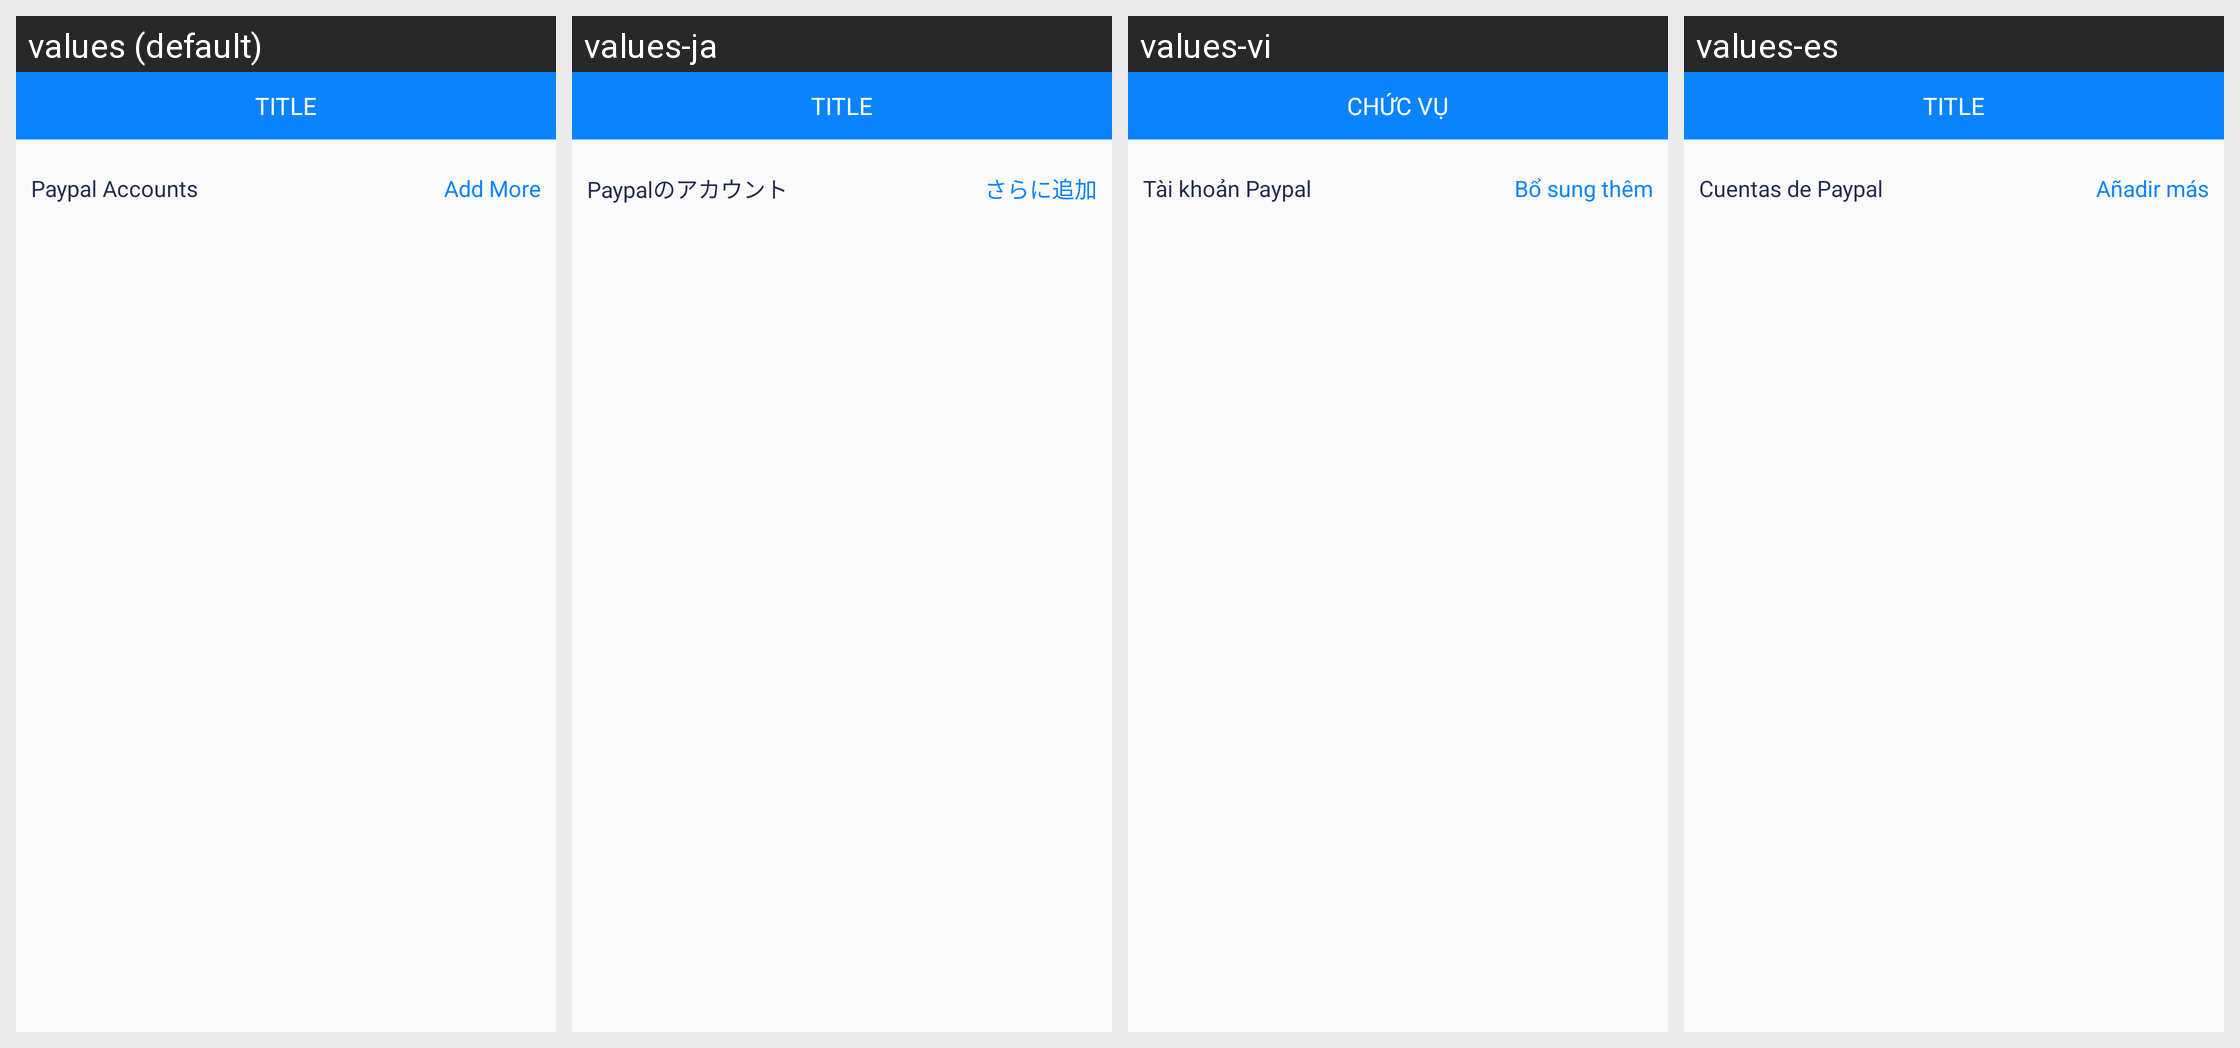

Here is an Android app screen in its default locale and in the app's own translations. Write out the translated-string differences for the strings that appear on this screen.
Android screen res/layout/activity_payment.xml rendered under 4 locales, left to right: values (default), values-ja, values-vi, values-es. Device: Nexus 5 (rendered at 1080×1920; each locale shown at half size, 540×960, under a caption strip naming it); theme AppTheme.
Strings drawn on this screen, with the default value and each locale's value (text and hints the layout hard-codes, and strings that could not be matched under every locale, appear in the picture but are not listed):

paypal_accounts
  values: Paypal Accounts
  values-ja: Paypalのアカウント
  values-vi: Tài khoản Paypal
  values-es: Cuentas de Paypal

add_more
  values: Add More
  values-ja: さらに追加
  values-vi: Bổ sung thêm
  values-es: Añadir más

title
  values: TITLE
  values-ja: TITLE
  values-vi: CHỨC VỤ
  values-es: TITLE
